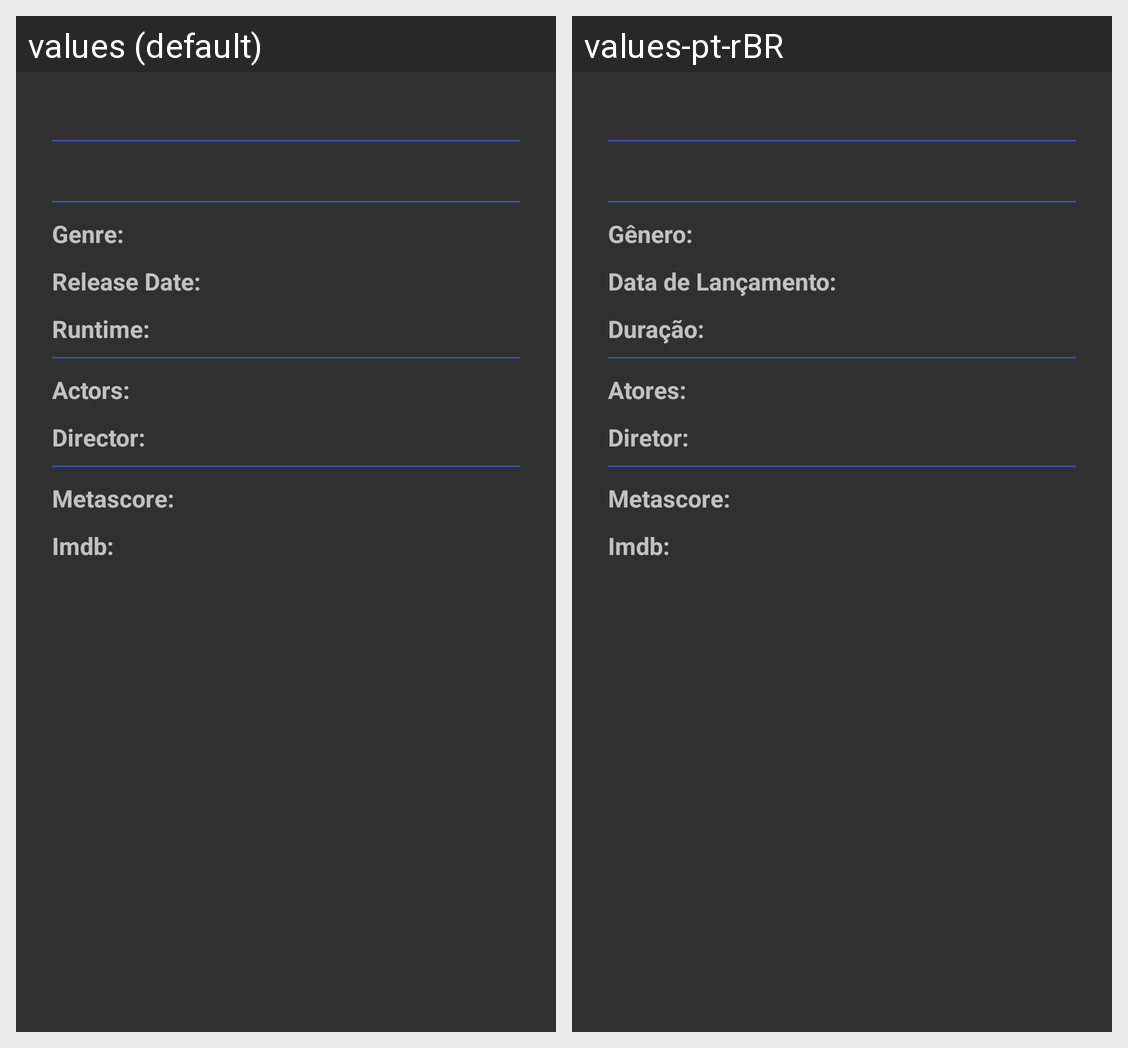

This grid shows one Android layout under two languages. Give, for every string resource on the screen, its name, the default text and each shown locale's text.
Android screen res/layout/content_details.xml rendered under 2 locales, left to right: values (default), values-pt-rBR. Device: Nexus 5 (rendered at 1080×1920; each locale shown at half size, 540×960, under a caption strip naming it); theme AppTheme.
Strings drawn on this screen, with the default value and each locale's value (text and hints the layout hard-codes, and strings that could not be matched under every locale, appear in the picture but are not listed):

genre_label
  values: Genre:
  values-pt-rBR: Gênero:

release_label
  values: Release Date:
  values-pt-rBR: Data de Lançamento:

runtime_label
  values: Runtime:
  values-pt-rBR: Duração:

actors_label
  values: Actors:
  values-pt-rBR: Atores:

director_label
  values: Director:
  values-pt-rBR: Diretor:

metascore_label
  values: Metascore:
  values-pt-rBR: Metascore:

imdb_label
  values: Imdb:
  values-pt-rBR: Imdb:
